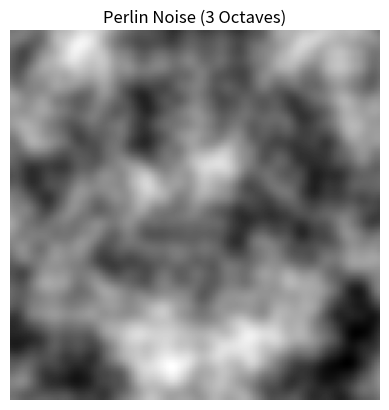

This chart was generated by the following Python code:
import numpy as np
import matplotlib.pyplot as plt
from PIL import Image

def perlin_noise(grid_size, img_size):
    # Generate random gradient vectors
    angles = np.random.uniform(0, 2 * np.pi, (grid_size, grid_size))
    gx = np.cos(angles)
    gy = np.sin(angles)

    noise = np.zeros((img_size, img_size))

    for py in range(img_size):
        for px in range(img_size):
            # Map pixel to grid coordinates
            fx = px / img_size * (grid_size - 1)
            fy = py / img_size * (grid_size - 1)

            # Find surrounding grid cell (4 corners)
            x0 = int(fx)
            y0 = int(fy)
            x1 = min(x0 + 1, grid_size - 1)
            y1 = min(y0 + 1, grid_size - 1)

            # Local position within cell (0 to 1)
            lx = fx - x0
            ly = fy - y0

            # Distance vectors from pixel to each corner: d = (p - corner)
            d00 = (lx,     ly    )
            d10 = (lx - 1, ly    )
            d01 = (lx,     ly - 1)
            d11 = (lx - 1, ly - 1)

            # Dot products
            dot00 = gx[y0, x0] * d00[0] + gy[y0, x0] * d00[1]
            dot10 = gx[y0, x1] * d10[0] + gy[y0, x1] * d10[1]
            dot01 = gx[y1, x0] * d01[0] + gy[y1, x0] * d01[1]
            dot11 = gx[y1, x1] * d11[0] + gy[y1, x1] * d11[1]

            # Fade function: f(t) = 6t^5 - 15t^4 + 10t^3
            x_fade = 6*lx**5 - 15*lx**4 + 10*lx**3
            y_fade = 6*ly**5 - 15*ly**4 + 10*ly**3

            # Interpolate: lerp(a, b, t) = a + t * (b - a)
            top    = dot00 + x_fade * (dot10 - dot00)
            bottom = dot01 + x_fade * (dot11 - dot01)
            noise[py, px] = top + y_fade * (bottom - top)

    return noise

img_size = 128

# Teil 7 – 3 Octaves: frequency doubles, amplitude halves
result  = perlin_noise(4,  img_size) * 1.0
result += perlin_noise(8,  img_size) * 0.5
result += perlin_noise(16, img_size) * 0.25

# Normalize to 0-255
result = (result - result.min()) / (result.max() - result.min()) * 255

# Save and display
Image.fromarray(result.astype(np.uint8)).save('perlin_noise.png')
plt.imshow(result, cmap='gray')
plt.title('Perlin Noise (3 Octaves)')
plt.axis('off')
plt.show()
